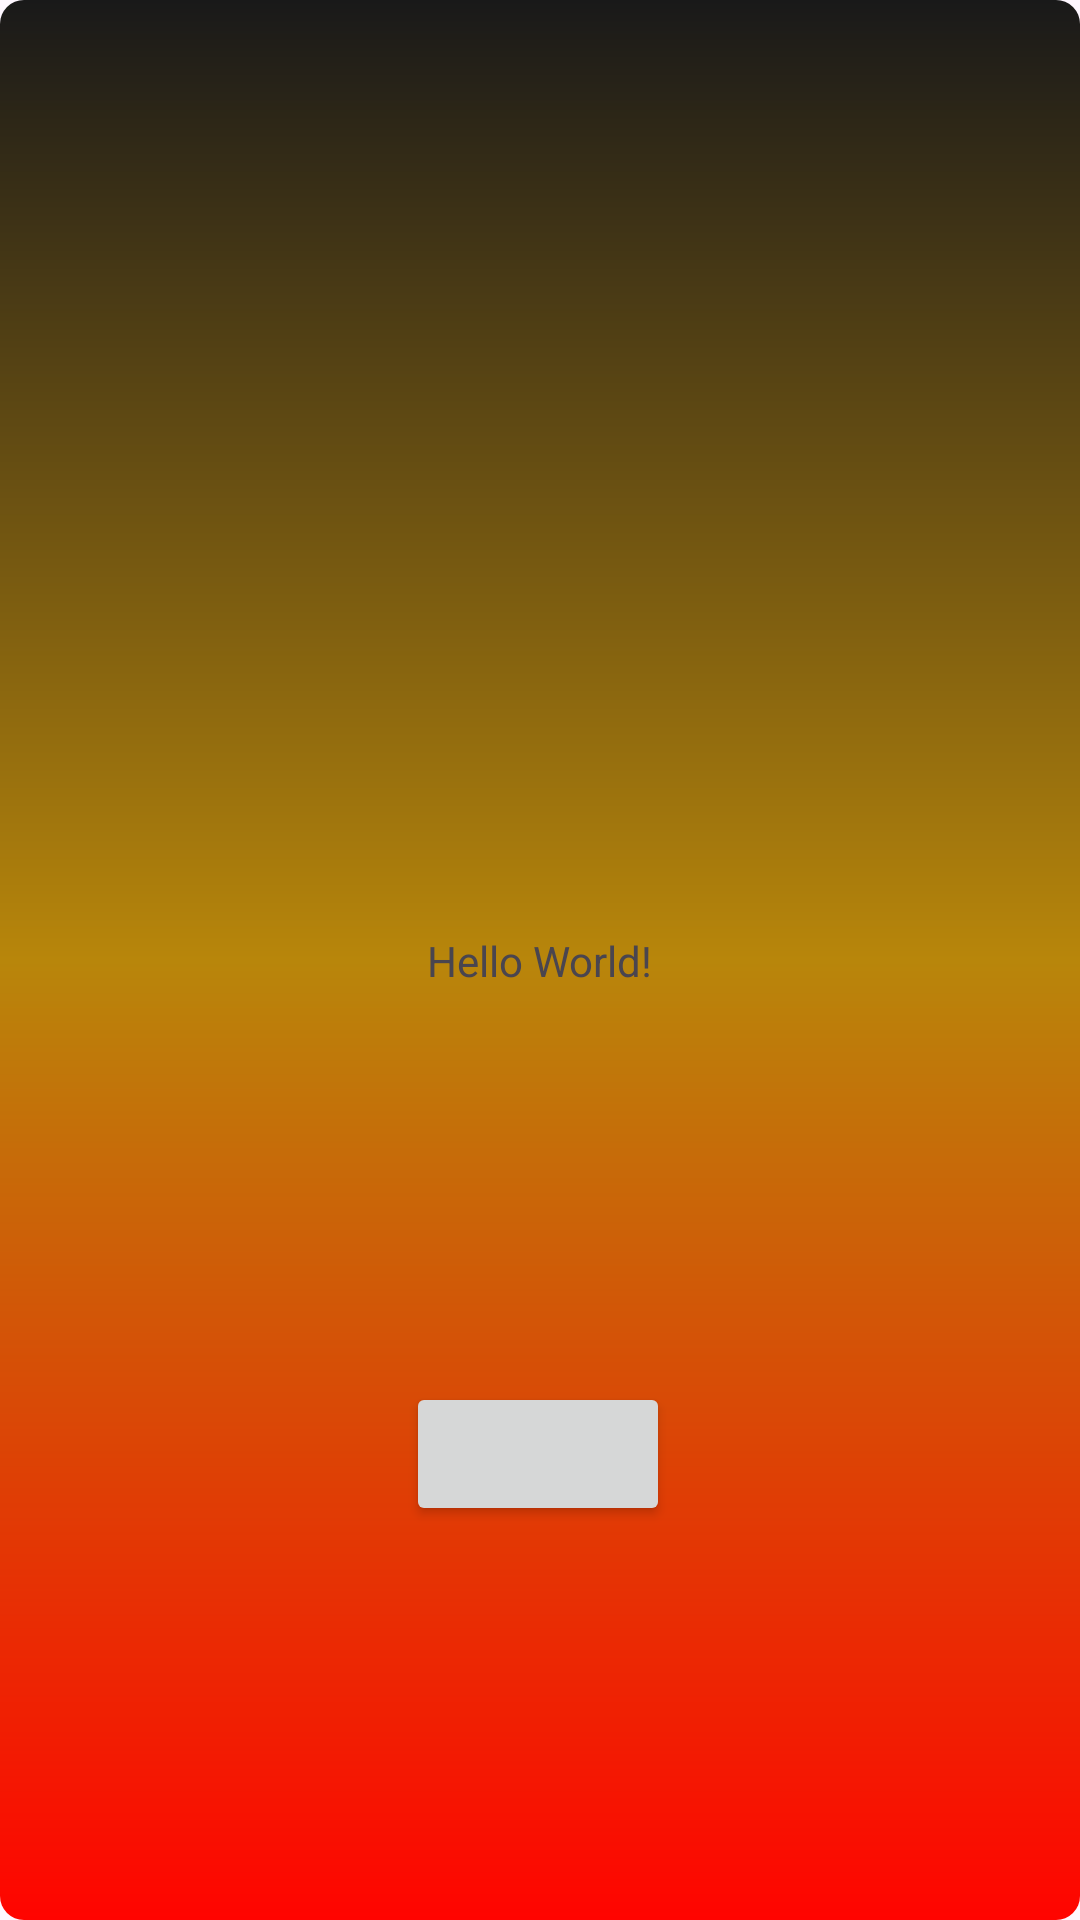

This screen was rendered from an Android layout file. Write that file and the resources it references.
<!-- AndroidManifest.xml: application theme Theme.OdinMotors -->
<!-- res/layout/activity_main.xml -->
<?xml version="1.0" encoding="utf-8"?>
<androidx.constraintlayout.widget.ConstraintLayout xmlns:android="http://schemas.android.com/apk/res/android"
    xmlns:app="http://schemas.android.com/apk/res-auto"
    xmlns:tools="http://schemas.android.com/tools"
    android:id="@+id/main"
    android:layout_width="match_parent"
    android:layout_height="match_parent"
    android:background="@drawable/gradient"
    tools:context=".MainActivity">

    <TextView
        android:id="@+id/textView"
        android:layout_width="wrap_content"
        android:layout_height="wrap_content"
        android:text="Hello World!"
        app:layout_constraintBottom_toBottomOf="parent"
        app:layout_constraintEnd_toEndOf="parent"
        app:layout_constraintStart_toStartOf="parent"
        app:layout_constraintTop_toTopOf="parent" />

    <Button
        android:id="@+id/btnRegister"
        android:layout_width="wrap_content"
        android:layout_height="wrap_content"
        app:layout_constraintBottom_toBottomOf="parent"
        app:layout_constraintEnd_toEndOf="parent"
        app:layout_constraintHorizontal_bias="0.498"
        app:layout_constraintStart_toStartOf="parent"
        app:layout_constraintTop_toTopOf="parent"
        app:layout_constraintVertical_bias="0.778" />


</androidx.constraintlayout.widget.ConstraintLayout>
<!-- resources referenced by this layout -->
<resources>
  <!-- drawable gradient (drawable) -->
  <shape xmlns:android="http://schemas.android.com/apk/res/android"
      android:shape="rectangle">
  
      <gradient
          android:type="linear"
          android:startColor="@color/gold_light"
          android:centerColor="@color/gold_dark"
          android:endColor="@color/deep_red"
          android:angle="150" />
  
      <corners android:radius="8dp" />
  </shape>
  <style name="Theme.OdinMotors" parent="Base.Theme.OdinMotors" />
  <color name="gold_light">#191919</color>
  <color name="gold_dark">#B8860B</color>
  <color name="deep_red">#ff0400</color>
  <style name="Base.Theme.OdinMotors" parent="Theme.Material3.DayNight.NoActionBar">
          
          
      </style>
</resources>
